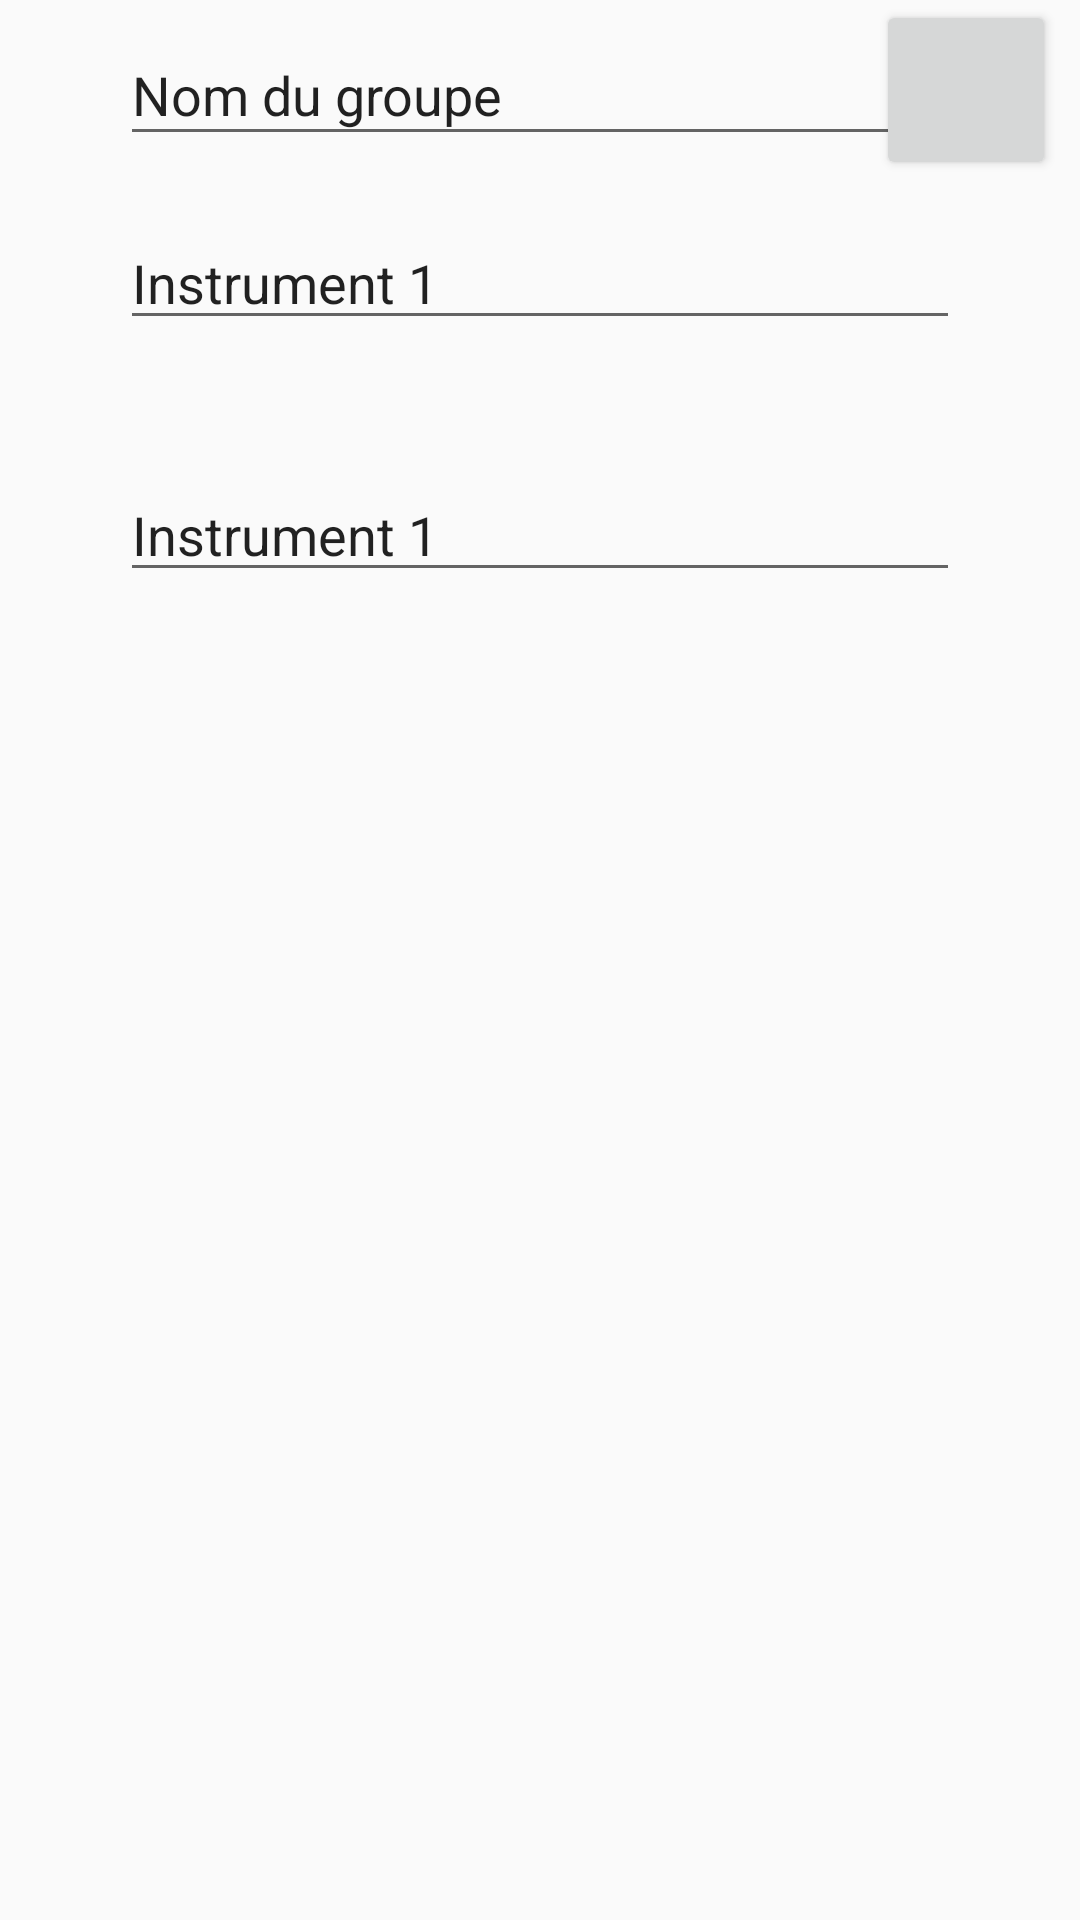

Produce the Android XML layout that renders to this screen, including the resource entries it uses.
<!-- AndroidManifest.xml: application theme AppTheme -->
<!-- res/layout/fragment_recording.xml -->
<?xml version="1.0" encoding="utf-8"?>
<android.support.constraint.ConstraintLayout xmlns:android="http://schemas.android.com/apk/res/android"
    xmlns:app="http://schemas.android.com/apk/res-auto"
    xmlns:tools="http://schemas.android.com/tools"
    android:id="@+id/container"
    android:layout_width="match_parent"
    android:layout_height="match_parent"
    tools:context=".fragment.RecordingFragment">


    <EditText
        android:id="@+id/nomGroupe"
        android:layout_width="280dp"
        android:layout_height="44dp"
        android:layout_marginStart="8dp"
        android:layout_marginTop="8dp"
        android:layout_marginEnd="8dp"
        android:autofillHints=""
        android:ems="10"
        android:inputType="textPersonName"
        android:text="@string/nom_du_groupe"
        app:layout_constraintEnd_toEndOf="parent"
        app:layout_constraintStart_toStartOf="parent"
        app:layout_constraintTop_toTopOf="parent" />

    <EditText
        android:id="@+id/instru1"
        android:layout_width="280dp"
        android:layout_height="wrap_content"
        android:layout_marginStart="8dp"
        android:layout_marginTop="20dp"
        android:layout_marginEnd="8dp"
        android:ems="10"
        android:inputType="textPersonName"
        android:text="@string/instrument_1"
        app:layout_constraintEnd_toEndOf="parent"
        app:layout_constraintStart_toStartOf="parent"
        app:layout_constraintTop_toBottomOf="@+id/nomGroupe"
        android:autofillHints="" />

    <EditText
        android:id="@+id/instru"
        android:layout_width="280dp"
        android:layout_height="wrap_content"
        android:layout_marginStart="8dp"
        android:layout_marginTop="104dp"
        android:layout_marginEnd="8dp"
        android:autofillHints=""
        android:ems="10"
        android:inputType="textPersonName"
        android:text="@string/instrument_1"
        app:layout_constraintEnd_toEndOf="parent"
        app:layout_constraintStart_toStartOf="parent"
        app:layout_constraintTop_toBottomOf="@+id/nomGroupe" />

    <Button
        android:id="@+id/buttonAddInstrument"
        android:layout_width="60dp"
        android:layout_height="60dp"
        android:layout_marginEnd="8dp"
        android:layout_marginRight="8dp"
        android:layout_marginBottom="8dp"
        app:layout_constraintEnd_toEndOf="parent"
        app:srcCompat="@android:drawable/ic_input_add" />



</android.support.constraint.ConstraintLayout>
<!-- resources referenced by this layout -->
<resources>
  <string name="instrument_1">Instrument 1</string>
  <string name="nom_du_groupe">Nom du groupe</string>
  <style name="AppTheme" parent="Theme.AppCompat.Light.DarkActionBar">
          
          <item name="colorPrimary">@color/colorPrimary</item>
          <item name="colorPrimaryDark">@color/colorPrimaryDark</item>
          <item name="colorAccent">@color/colorAccent</item>
      </style>
  <!-- not gathered from this repository: default colours our renderer supplied (Android Studio template values) -->
  <color name="colorPrimary">#FF6200EE</color>
  <color name="colorPrimaryDark">#FF3700B3</color>
  <color name="colorAccent">#FF03DAC5</color>
</resources>
